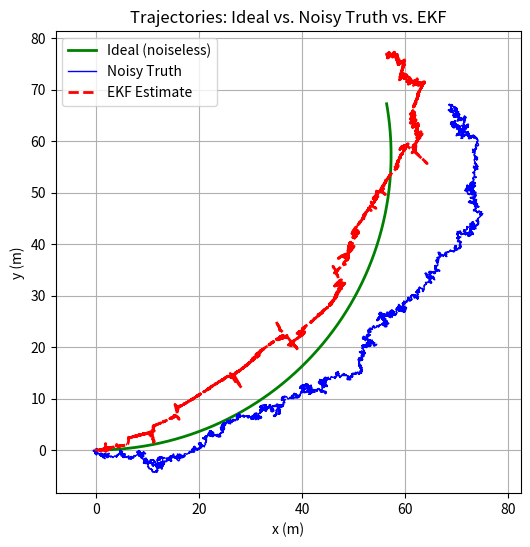
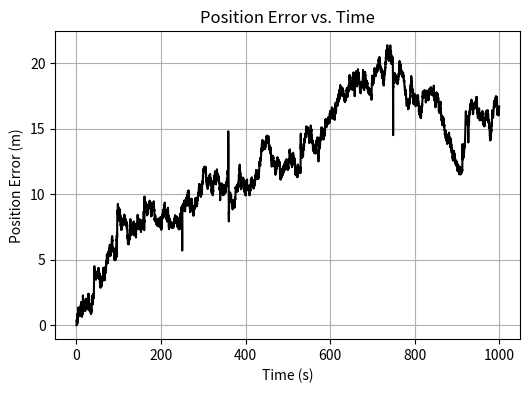

These charts were generated, in order, by the following Python code:
import numpy as np
import matplotlib.pyplot as plt

dt = 0.1
N  = 10000

u_true = np.zeros((3, N))
for k in range(N):
    u_true[:, k] = [0, 0.1, np.deg2rad(0.1)]

sigma_v     = 0.1
sigma_omega = np.deg2rad(0.01)
Q = np.diag([sigma_v**2, sigma_v**2, sigma_omega**2])

sigma_r = 0.5
R = np.array([[sigma_r**2]])

x_ideal = np.zeros((3, N))
x_true  = np.zeros((3, N))
x_true[:, 0] = [0.0, 0.0, 0.0]

z_meas = np.zeros(N)
z_meas[0] = 0.0

x_est = np.zeros((3, N))
P_est = np.zeros((3, 3, N))

x_est[:, 0] = [0.0, 0.0, 0.0]
P_est[:, :, 0] = np.eye(3) * 0.1

error_history = np.zeros(N)

for k in range(1, N):
    v_x   = u_true[0, k-1]
    v_y   = u_true[1, k-1]
    omega = u_true[2, k-1]
    theta_ideal_prev = x_ideal[2, k-1]
    theta_true_prev  = x_true[2, k-1]

    vx_world_ideal = v_x * np.sin(theta_ideal_prev) + v_y * np.cos(theta_ideal_prev)
    vy_world_ideal = -v_x * np.cos(theta_ideal_prev) + v_y * np.sin(theta_ideal_prev)
    x_ideal[0, k] = x_ideal[0, k-1] + vx_world_ideal * dt
    x_ideal[1, k] = x_ideal[1, k-1] + vy_world_ideal * dt
    x_ideal[2, k] = x_ideal[2, k-1] + omega * dt

    vx_world = v_x * np.sin(theta_true_prev) + v_y * np.cos(theta_true_prev)
    vy_world = -v_x * np.cos(theta_true_prev) + v_y * np.sin(theta_true_prev)
    x_true[0, k] = x_true[0, k-1] + vx_world * dt + sigma_v * np.random.randn()
    x_true[1, k] = x_true[1, k-1] + vy_world * dt + sigma_v * np.random.randn()
    x_true[2, k] = x_true[2, k-1] + omega * dt + sigma_omega * np.random.randn()

    true_range = np.sqrt(x_true[0, k] ** 2 + x_true[1, k] ** 2)
    z_meas[k] = true_range + sigma_r * np.random.randn()

    x_prev = x_est[:, k-1].copy()
    P_prev = P_est[:, :, k-1].copy()

    v_x_est   = u_true[0, k-1]
    v_y_est   = u_true[1, k-1]
    omega_est = u_true[2, k-1]
    theta_e_prev = x_prev[2]

    vx_world_e = v_x_est * np.sin(theta_e_prev) + v_y_est * np.cos(theta_e_prev)
    vy_world_e = -v_x_est * np.cos(theta_e_prev) + v_y_est * np.sin(theta_e_prev)

    x_pred = np.zeros(3)
    x_pred[0] = x_prev[0] + vx_world_e * dt
    x_pred[1] = x_prev[1] + vy_world_e * dt
    x_pred[2] = x_prev[2] + omega_est * dt

    F = np.eye(3)
    F[0, 2] = (v_x_est * np.cos(theta_e_prev) - v_y_est * np.sin(theta_e_prev)) * dt
    F[1, 2] = (v_x_est * np.sin(theta_e_prev) + v_y_est * np.cos(theta_e_prev)) * dt

    P_pred = F @ P_prev @ F.T + Q

    hx = np.sqrt(x_pred[0]**2 + x_pred[1]**2)

    if hx < 1e-6:
        H = np.array([[0.0, 0.0, 0.0]])
    else:
        H = np.array([[x_pred[0]/hx, x_pred[1]/hx, 0.0]])

    S = H @ P_pred @ H.T + R
    K = (P_pred @ H.T) / S

    zk = z_meas[k]

    x_upd = x_pred + (K.flatten() * (zk - hx))
    P_upd = (np.eye(3) - K @ H) @ P_pred

    x_est[:, k]   = x_upd
    P_est[:, :, k] = P_upd

    error_history[k] = np.linalg.norm(x_true[0:2, k] - x_upd[0:2])

plt.figure(figsize=(6, 6))
plt.plot(x_ideal[0, :], x_ideal[1, :], 'g-', linewidth=2, label='Ideal (noiseless)')
plt.plot(x_true[0, :],  x_true[1, :],  'b-', linewidth=1, label='Noisy Truth')
plt.plot(x_est[0, :],   x_est[1, :],   'r--', linewidth=2, label='EKF Estimate')
plt.xlabel('x (m)')
plt.ylabel('y (m)')
plt.title('Trajectories: Ideal vs. Noisy Truth vs. EKF')
plt.legend(loc='best')
plt.grid(True)
plt.axis('equal')

time = np.arange(N) * dt
plt.figure(figsize=(6, 4))
plt.plot(time, error_history, 'k-', linewidth=1.5)
plt.xlabel('Time (s)')
plt.ylabel('Position Error (m)')
plt.title('Position Error vs. Time')
plt.grid(True)

plt.show()
